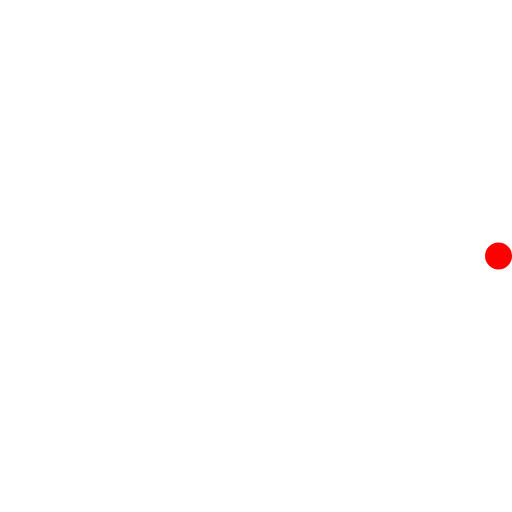
t = 0.00 s
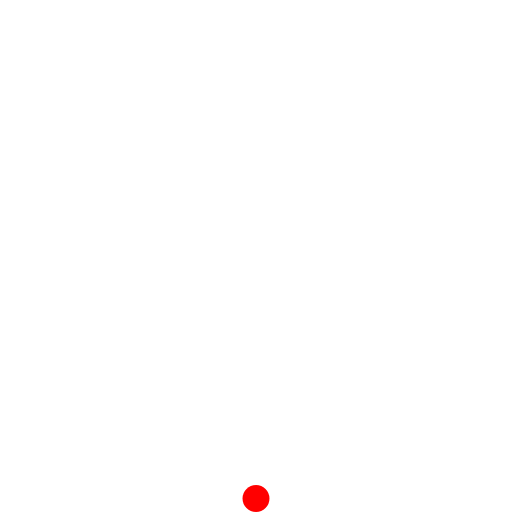
t = 0.23 s
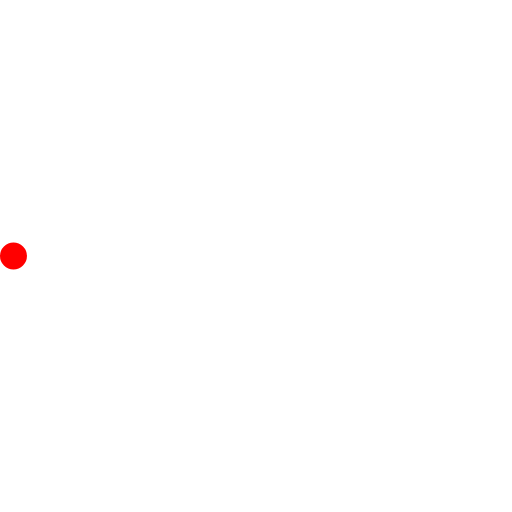
t = 0.45 s
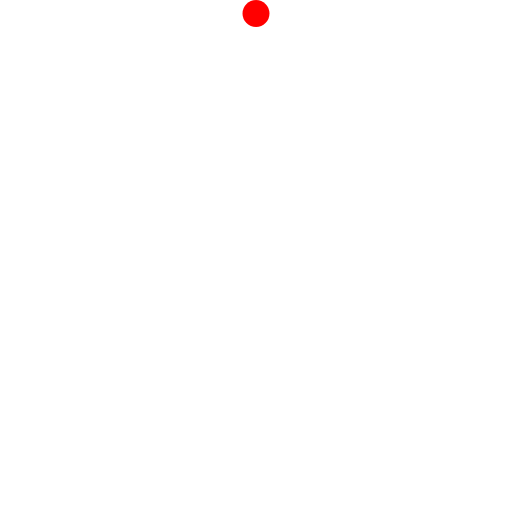
t = 0.68 s

The animated SVG that drew these frames (rendered in a browser with its animation timeline set to each time). Animation: 2 SMIL elements (animateTransform=2); one cycle of 0.90 s, repeats indefinitely.

<!-- By Sam Herbert (@sherb), for everyone. More @ http://goo.gl/7AJzbL -->
<svg width="38" height="38" viewBox="0 0 38 38" xmlns="http://www.w3.org/2000/svg">
    <defs>
        <linearGradient x1="8.042%" y1="0%" x2="65.682%" y2="23.865%" id="a">
            <stop stop-color="#fff" stop-opacity="0" offset="0%"/>
            <stop stop-color="#fff" stop-opacity=".631" offset="63.146%"/>
            <stop stop-color="#fff" offset="100%"/>
        </linearGradient>
    </defs>
    <g fill="none" fill-rule="evenodd">
        <g transform="translate(1 1)">
            <path d="M36 18c0-9.94-8.06-18-18-18" id="Oval-2" stroke="url(#a)" stroke-width="2">
                <animateTransform
                    attributeName="transform"
                    type="rotate"
                    from="0 18 18"
                    to="360 18 18"
                    dur="0.9s"
                    repeatCount="indefinite" />
            </path>
            <circle fill="red" cx="36" cy="18" r="1">
                <animateTransform
                    attributeName="transform"
                    type="rotate"
                    from="0 18 18"
                    to="360 18 18"
                    dur="0.9s"
                    repeatCount="indefinite" />
            </circle>
        </g>
    </g>
</svg>
